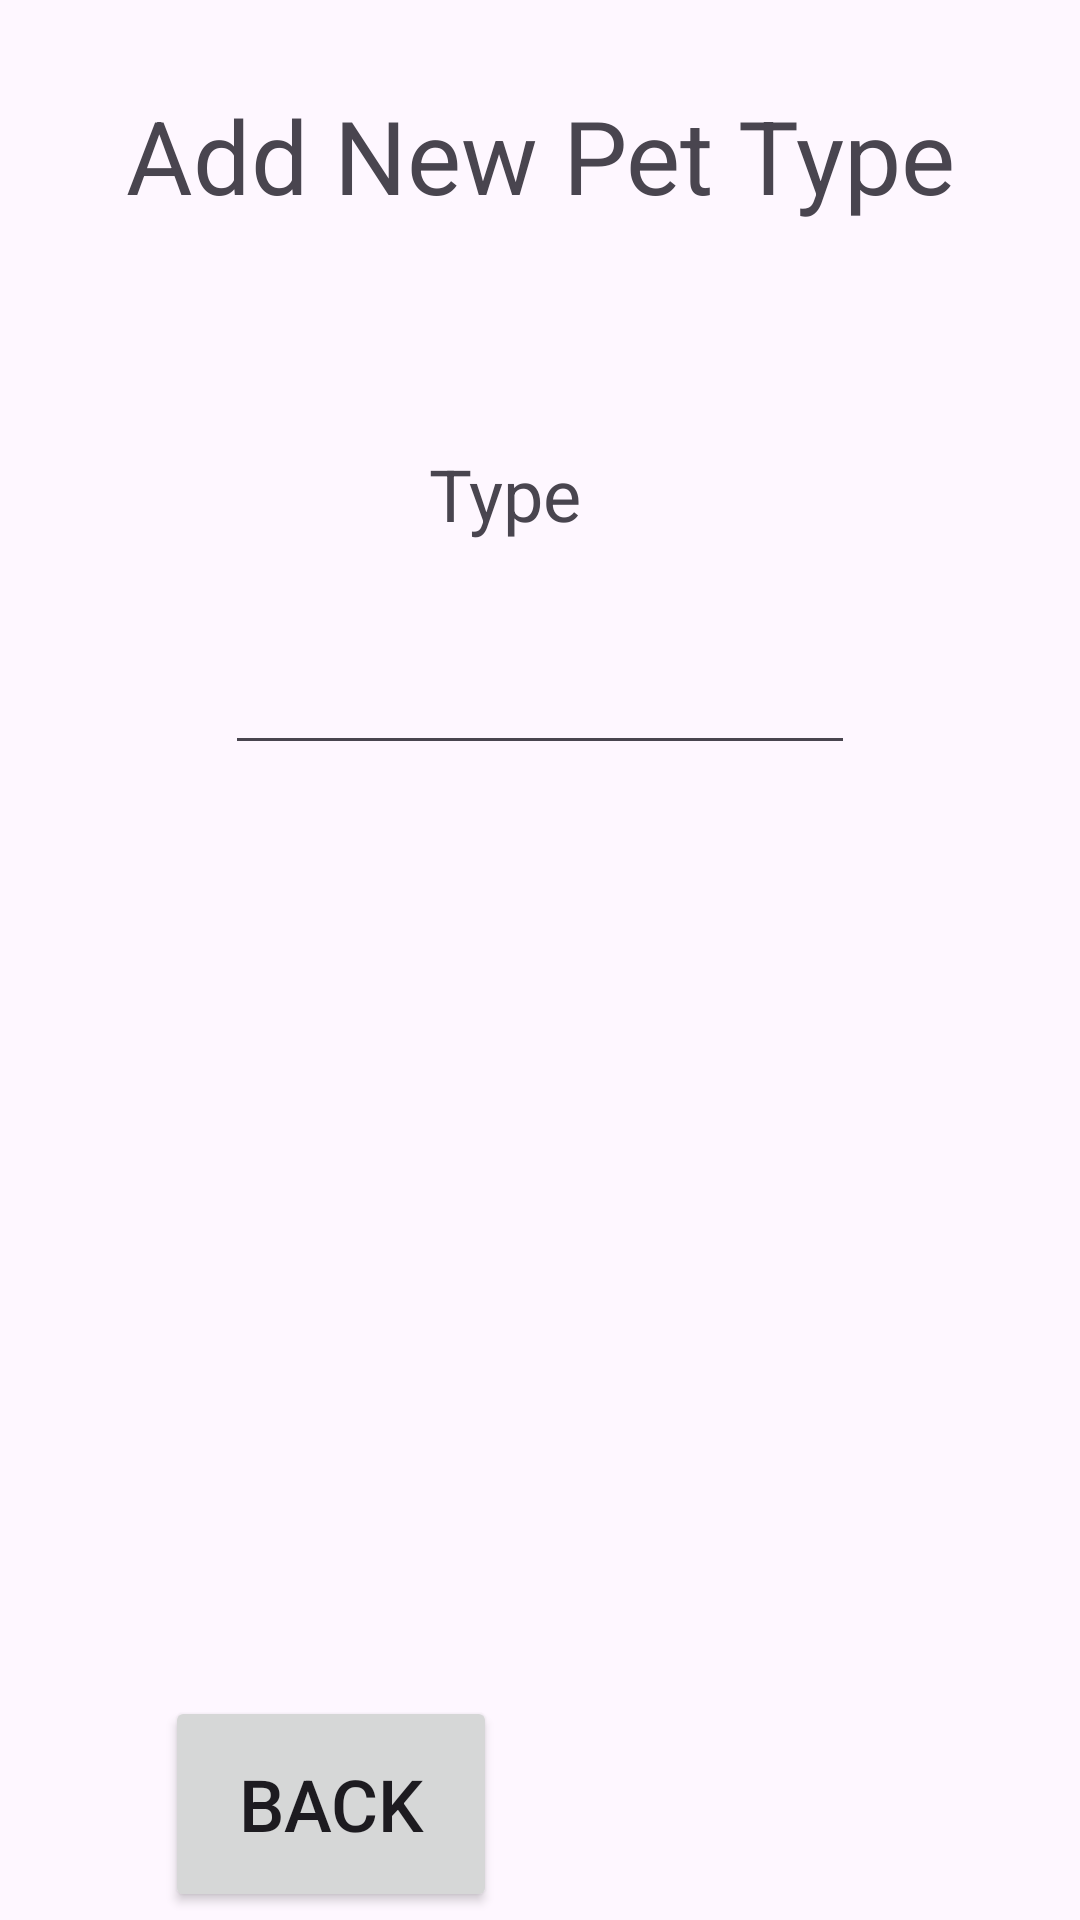

The Android layout XML behind this screen, and the referenced resources:
<!-- AndroidManifest.xml: application theme Theme.CIS183_MultipleIntents -->
<!-- res/layout/activity_add_pet_type.xml -->
<?xml version="1.0" encoding="utf-8"?>
<androidx.constraintlayout.widget.ConstraintLayout xmlns:android="http://schemas.android.com/apk/res/android"
    xmlns:app="http://schemas.android.com/apk/res-auto"
    xmlns:tools="http://schemas.android.com/tools"
    android:id="@+id/main"
    android:layout_width="match_parent"
    android:layout_height="match_parent"
    tools:context=".AddPetType">

    <TextView
        android:id="@+id/textView2"
        android:layout_width="wrap_content"
        android:layout_height="wrap_content"
        android:layout_marginTop="29dp"
        android:layout_marginBottom="74dp"
        android:text="Add New Pet Type"
        android:textSize="34sp"
        app:layout_constraintBottom_toTopOf="@+id/textView7"
        app:layout_constraintEnd_toEndOf="parent"
        app:layout_constraintStart_toStartOf="parent"
        app:layout_constraintTop_toTopOf="parent" />

    <Button
        android:id="@+id/btn_v_addType_back"
        android:layout_width="0dp"
        android:layout_height="72dp"
        android:layout_marginStart="55dp"
        android:layout_marginEnd="31dp"
        android:text="Back"
        android:textSize="24sp"
        app:layout_constraintBaseline_toBaselineOf="@+id/btn_v_addType_add"
        app:layout_constraintEnd_toStartOf="@+id/btn_v_addType_add"
        app:layout_constraintStart_toStartOf="parent" />

    <Button
        android:id="@+id/btn_v_addType_add"
        android:layout_width="0dp"
        android:layout_height="0dp"
        android:layout_marginEnd="53dp"
        android:layout_marginBottom="81dp"
        android:text="Add"
        android:textSize="24sp"
        app:layout_constraintBottom_toBottomOf="parent"
        app:layout_constraintEnd_toEndOf="parent"
        app:layout_constraintStart_toEndOf="@+id/btn_v_addType_back"
        app:layout_constraintTop_toBottomOf="@+id/tv_v_addType_error" />

    <EditText
        android:id="@+id/et_v_addType_newType"
        android:layout_width="wrap_content"
        android:layout_height="wrap_content"
        android:layout_marginBottom="42dp"
        android:ems="10"
        android:inputType="text"
        app:layout_constraintBottom_toTopOf="@+id/tv_v_addType_error"
        app:layout_constraintEnd_toEndOf="parent"
        app:layout_constraintStart_toStartOf="parent"
        app:layout_constraintTop_toBottomOf="@+id/textView7" />

    <TextView
        android:id="@+id/textView7"
        android:layout_width="wrap_content"
        android:layout_height="wrap_content"
        android:layout_marginStart="68dp"
        android:layout_marginBottom="33dp"
        android:text="Type"
        android:textSize="24sp"
        app:layout_constraintBottom_toTopOf="@+id/et_v_addType_newType"
        app:layout_constraintStart_toStartOf="@+id/et_v_addType_newType"
        app:layout_constraintTop_toBottomOf="@+id/textView2" />

    <TextView
        android:id="@+id/tv_v_addType_error"
        android:layout_width="wrap_content"
        android:layout_height="wrap_content"
        android:layout_marginBottom="251dp"
        android:text="error msg"
        android:textColor="#F00404"
        android:textSize="20sp"
        android:visibility="invisible"
        app:layout_constraintBottom_toTopOf="@+id/btn_v_addType_add"
        app:layout_constraintEnd_toEndOf="parent"
        app:layout_constraintStart_toStartOf="parent"
        app:layout_constraintTop_toBottomOf="@+id/et_v_addType_newType" />

</androidx.constraintlayout.widget.ConstraintLayout>
<!-- resources referenced by this layout -->
<resources>
  <style name="Theme.CIS183_MultipleIntents" parent="Base.Theme.CIS183_MultipleIntents" />
  <style name="Base.Theme.CIS183_MultipleIntents" parent="Theme.Material3.DayNight.NoActionBar">
          
          
      </style>
</resources>
